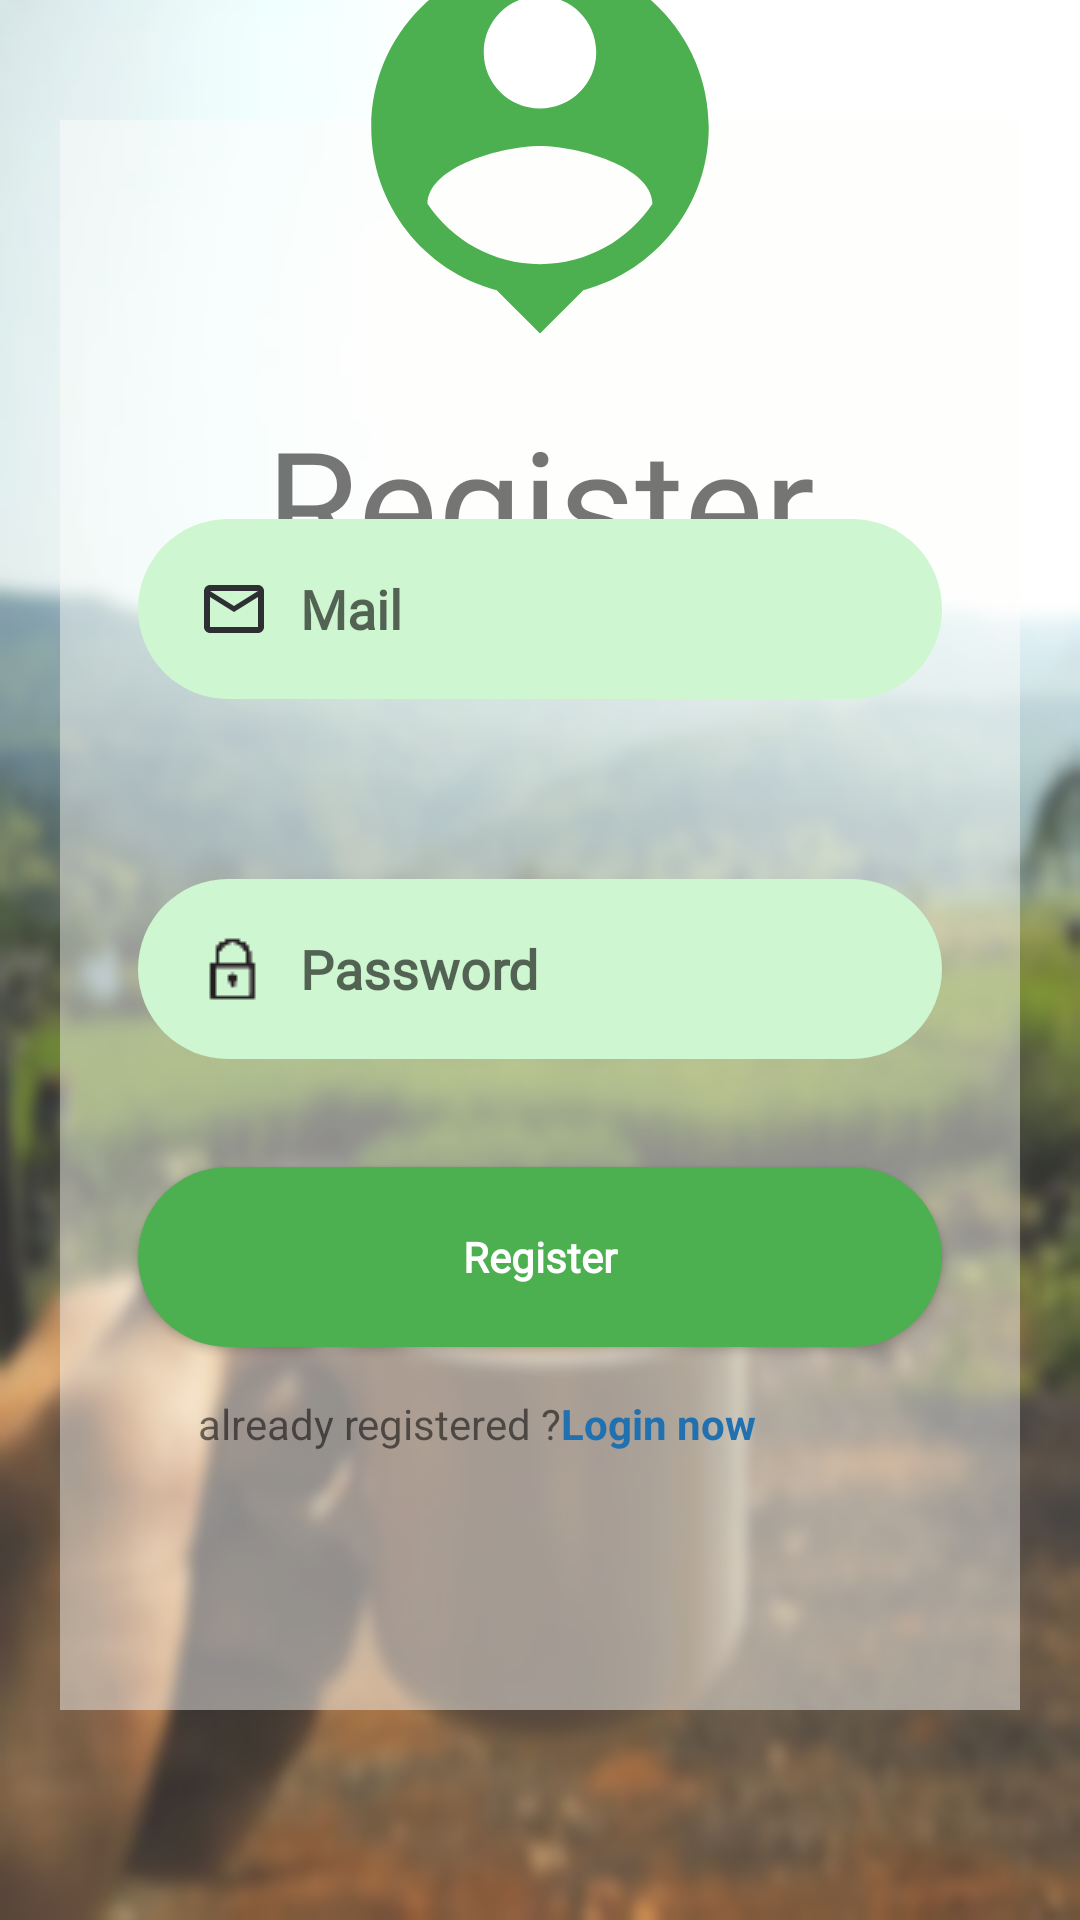

Android layout source for this screen:
<!-- AndroidManifest.xml: application theme Theme.CoffeeTrail -->
<!-- res/layout/register.xml -->
<?xml version="1.0" encoding="utf-8"?>
<androidx.constraintlayout.widget.ConstraintLayout xmlns:android="http://schemas.android.com/apk/res/android"
    xmlns:app="http://schemas.android.com/apk/res-auto"
    xmlns:tools="http://schemas.android.com/tools"
    android:layout_width="match_parent"
    android:layout_height="match_parent"
    android:background="@drawable/background_menue">

    <LinearLayout
        android:layout_width="match_parent"
        android:layout_height="match_parent"
        android:layout_gravity="center"
        android:layout_marginTop="40dp"
        android:layout_marginBottom="70dp"
        android:layout_marginRight="20dp"
        android:layout_marginLeft="20dp"
        android:background="@color/whitei"
        android:gravity="center"
        android:layoutDirection="ltr"
        android:orientation="vertical"></LinearLayout>
    <TextView
        android:layout_width="wrap_content"
        android:layout_height="wrap_content"
        android:drawableTop="@drawable/__person_"
        android:drawablePadding="10dp"
        android:gravity="center"
        android:text="Register"
        android:textSize="50dp"
        android:fontFamily="@font/a"
        app:layout_constraintBottom_toTopOf="@+id/mail"
        app:layout_constraintEnd_toEndOf="parent"
        app:layout_constraintStart_toStartOf="parent"
        app:layout_constraintTop_toTopOf="parent"></TextView>

    <EditText
        android:id="@+id/mail"
        android:layout_width="match_parent"
        android:layout_height="60dp"
        android:backgroundTint="@color/bgreen"
        android:layout_marginBottom="60dp"
        android:fontFamily="@font/b"
        android:layout_marginStart="46dp"
        android:layout_marginEnd="46dp"
        android:background="@drawable/edit_text_design"
        android:drawableStart="@drawable/mail_icon"
        android:drawablePadding="10dp"
        android:paddingLeft="20dp"
        android:hint="Mail"
        android:inputType="textEmailAddress"
        android:textStyle="bold"
        app:layout_constraintBottom_toTopOf="@+id/password"
        tools:layout_editor_absoluteX="46dp"></EditText>

    <TextView
        android:id="@+id/textView"
        android:layout_width="wrap_content"
        android:layout_height="wrap_content"
        android:layout_marginEnd="108dp"
        android:layout_marginBottom="156dp"
        android:text="Login now"
        android:textStyle="bold"
        android:textColor="@color/blue"
        app:layout_constraintBottom_toBottomOf="parent"
        app:layout_constraintEnd_toEndOf="parent"></TextView>

    <TextView
        android:id="@+id/textView2"
        android:layout_width="wrap_content"
        android:layout_height="wrap_content"
        android:layout_marginBottom="156dp"
        android:text="already registered ?"
        app:layout_constraintBottom_toBottomOf="parent"
        app:layout_constraintEnd_toStartOf="@+id/textView"
        app:layout_constraintHorizontal_bias="1.0"
        app:layout_constraintStart_toStartOf="parent"></TextView>

    <Button
        android:id="@+id/register"
        android:layout_width="match_parent"
        android:layout_height="60dp"
        android:layout_marginStart="46dp"
        android:layout_marginEnd="46dp"
        android:layout_marginBottom="16dp"
        android:background="@drawable/button_design"
        android:text="Register"
        android:fontFamily="@font/b"
        android:textStyle="bold"
        android:textAllCaps="false"
        android:textColor="@color/white"
        app:layout_constraintBottom_toBottomOf="parent"
        app:layout_constraintBottom_toTopOf="@+id/textView2"
        app:layout_constraintEnd_toEndOf="parent"
        app:layout_constraintHorizontal_bias="1.0"
        app:layout_constraintStart_toStartOf="parent" />

    <EditText
        android:id="@+id/password"
        android:layout_width="match_parent"
        android:layout_height="60dp"
        android:layout_marginBottom="36dp"
        android:background="@drawable/edit_text_design"
        android:drawableStart="@drawable/lock_icon"
        android:drawablePadding="10dp"
        android:fontFamily="@font/b"
        android:layout_marginStart="46dp"
        android:backgroundTint="@color/bgreen"
        android:layout_marginEnd="46dp"
        android:paddingLeft="20dp"
        android:hint="Password"
        android:textStyle="bold"
        app:layout_constraintBottom_toTopOf="@+id/register"
        tools:layout_editor_absoluteX="46dp"></EditText>


    <ImageButton
        android:id="@+id/backBtn"
        android:layout_width="37dp"
        android:layout_height="37dp"
        android:layout_alignParentEnd="true"
        android:layout_alignParentBottom="true"
        android:layout_marginBottom="4dp"
        android:background="@drawable/back_while_pressing"
        app:layout_constraintBottom_toBottomOf="parent"
        app:layout_constraintEnd_toEndOf="parent"
        app:layout_constraintHorizontal_bias="0.024"
        app:layout_constraintStart_toStartOf="parent" />

</androidx.constraintlayout.widget.ConstraintLayout>
<!-- resources referenced by this layout -->
<resources>
  <color name="bgreen">#CEF6D0</color>
  <color name="blue">#2170AF</color>
  <color name="white">#FFFFFFFF</color>
  <color name="whitei">#74FCFDFA</color>
  <!-- drawable __person_ (drawable) -->
  <vector android:height="150dp" android:tint="#4CAF50"
      android:viewportHeight="24" android:viewportWidth="24"
      android:width="150dp" xmlns:android="http://schemas.android.com/apk/res/android">
      <path android:fillColor="@android:color/white" android:pathData="M12,2c-4.97,0 -9,4.03 -9,9 0,4.17 2.84,7.67 6.69,8.69L12,22l2.31,-2.31C18.16,18.67 21,15.17 21,11c0,-4.97 -4.03,-9 -9,-9zM12,4c1.66,0 3,1.34 3,3s-1.34,3 -3,3 -3,-1.34 -3,-3 1.34,-3 3,-3zM12,18.3c-2.5,0 -4.71,-1.28 -6,-3.22 0.03,-1.99 4,-3.08 6,-3.08 1.99,0 5.97,1.09 6,3.08 -1.29,1.94 -3.5,3.22 -6,3.22z"/>
  </vector>
  <!-- drawable back_while_pressing (drawable) -->
  <?xml version="1.0" encoding="utf-8"?>
  <selector xmlns:android="http://schemas.android.com/apk/res/android">
      <item android:state_pressed="false"
          android:drawable="@drawable/back">
      </item>
      <item android:state_pressed="true"
          android:drawable="@drawable/black_back">
      </item>
  
  </selector>
  <!-- drawable background_menue: png bitmap (drawable, 263882 bytes) -->
  <!-- drawable button_design (drawable) -->
  <?xml version="1.0" encoding="utf-8"?>
  <shape xmlns:android="http://schemas.android.com/apk/res/android">
  
      <solid android:color="@color/green"></solid>
  
      <corners android:radius="37dp"></corners>
  
  </shape>
  <!-- drawable edit_text_design (drawable) -->
  <?xml version="1.0" encoding="utf-8"?>
  <selector xmlns:android="http://schemas.android.com/apk/res/android">
  
      <item android:state_enabled="true" android:state_focused="true">
  
          <shape android:shape="rectangle">
  
              <solid android:color="@color/white"></solid>
              <corners android:radius="30dp"></corners>
  
          </shape>
  
      </item>
  
  
      <item android:state_enabled="true">
  
          <shape android:shape="rectangle">
  
              <solid android:color="@color/white"></solid>
              <corners android:radius="30dp"></corners>
  
          </shape>
  
      </item>
  
  
  </selector>
  <!-- drawable lock_icon: png bitmap (drawable, 488 bytes) -->
  <!-- drawable mail_icon (drawable) -->
  <vector android:height="24dp" android:tint="#2D2F32"
      android:viewportHeight="24" android:viewportWidth="24"
      android:width="24dp" xmlns:android="http://schemas.android.com/apk/res/android">
      <path android:fillColor="@android:color/white" android:pathData="M20,4L4,4c-1.1,0 -1.99,0.9 -1.99,2L2,18c0,1.1 0.9,2 2,2h16c1.1,0 2,-0.9 2,-2L22,6c0,-1.1 -0.9,-2 -2,-2zM20,18L4,18L4,8l8,5 8,-5v10zM12,11L4,6h16l-8,5z"/>
  </vector>
  <style name="Theme.CoffeeTrail" parent="Theme.AppCompat.Light.DarkActionBar">
          
          <item name="colorPrimary">@color/green</item>
          <item name="colorPrimaryVariant">@color/black</item>
          <item name="colorOnPrimary">@color/green</item>
          
          <item name="colorSecondary">@color/teal_200</item>
          <item name="colorSecondaryVariant">@color/teal_700</item>
          <item name="colorOnSecondary">@color/black</item>
          
          <item name="android:statusBarColor" tools:targetApi="l">?attr/colorPrimaryVariant</item>
          
          <item name="android:windowBackground">@color/pink</item>
      </style>
  <!-- drawable back (drawable) -->
  <vector android:height="24dp" android:tint="#545B5D"
      android:viewportHeight="24" android:viewportWidth="24"
      android:width="24dp" xmlns:android="http://schemas.android.com/apk/res/android">
      <path android:fillColor="@android:color/white" android:pathData="M20,11H7.83l5.59,-5.59L12,4l-8,8 8,8 1.41,-1.41L7.83,13H20v-2z"/>
  </vector>
  <color name="green">#4CAF50</color>
  <color name="black">#FF000000</color>
  <color name="teal_200">#FF03DAC5</color>
  <color name="teal_700">#FF018786</color>
  <color name="pink">#FDFDFCFD</color>
</resources>
